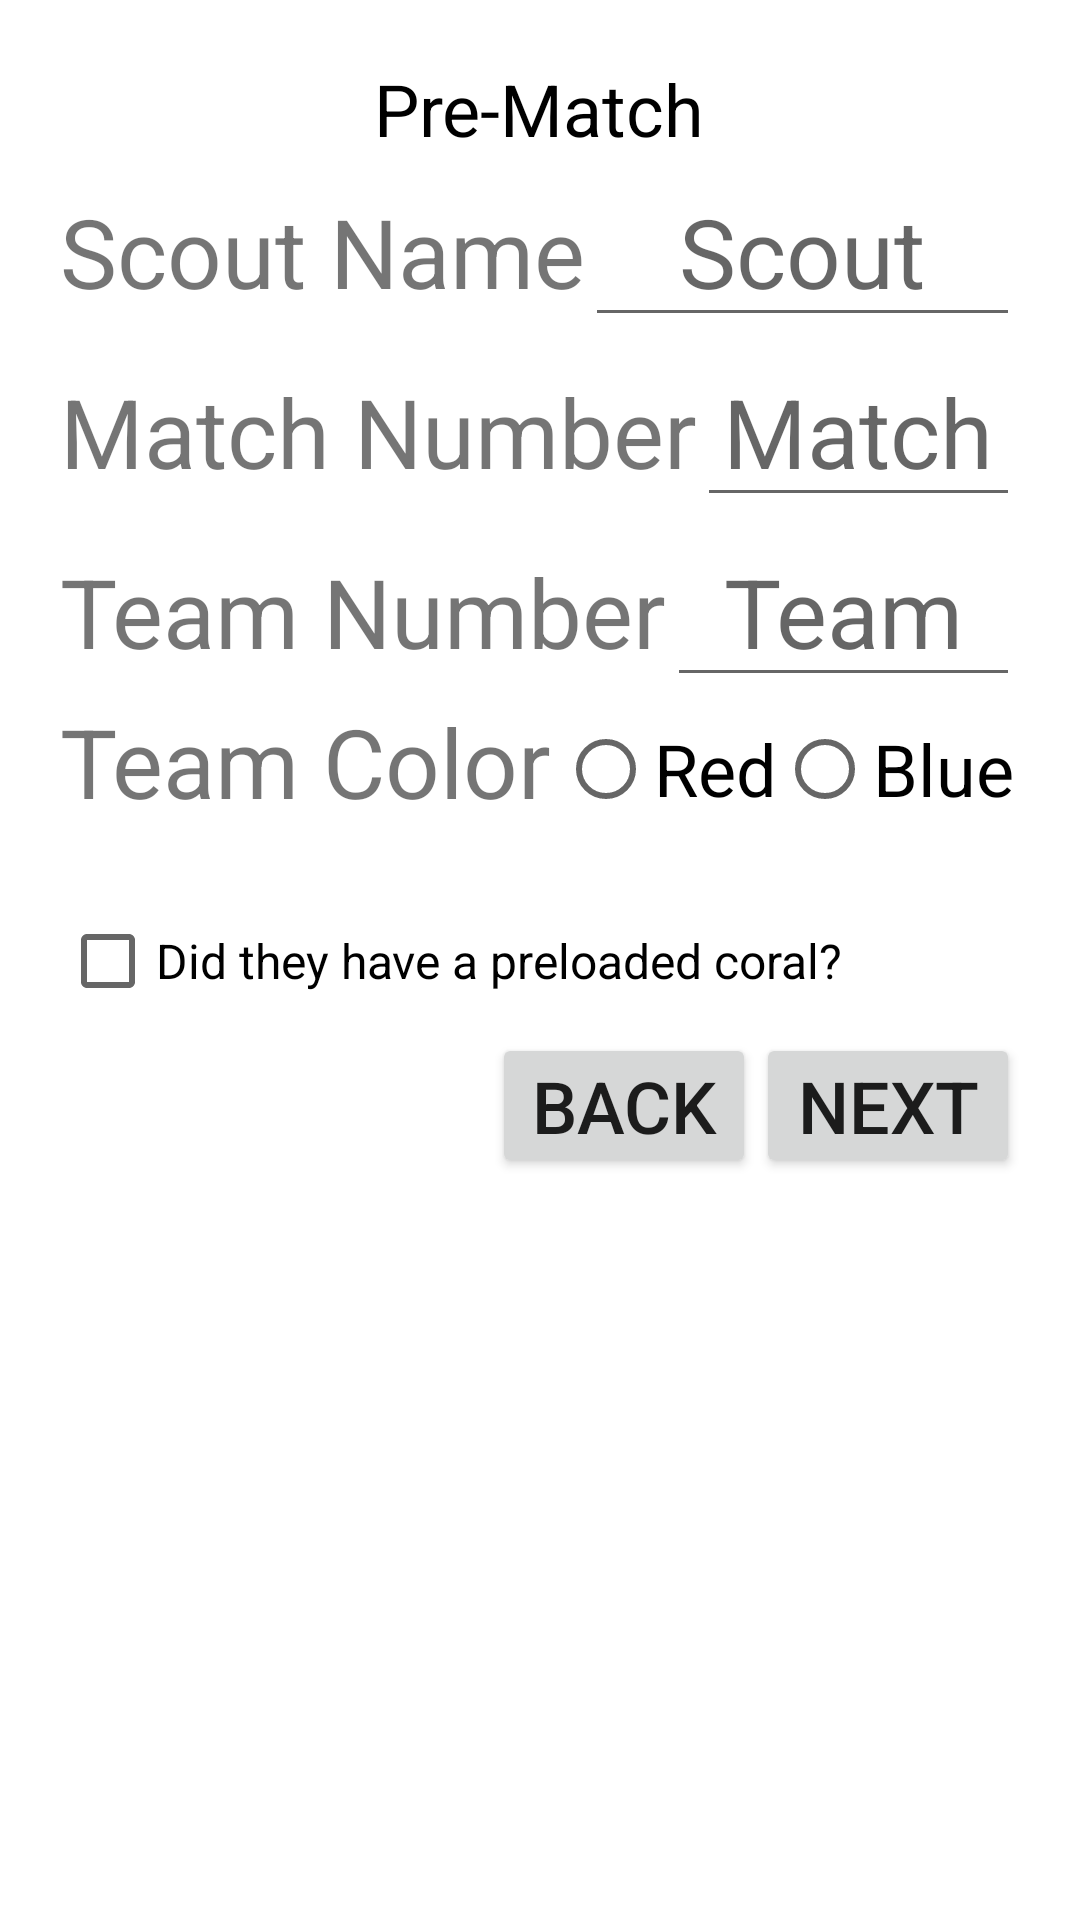

Android layout source for this screen:
<!-- AndroidManifest.xml: application theme Theme.RoboticsScoutingMatchApp -->
<!-- res/layout/activity_pre_match.xml -->
<?xml version="1.0" encoding="utf-8"?>
<androidx.constraintlayout.widget.ConstraintLayout xmlns:android="http://schemas.android.com/apk/res/android"
    xmlns:app="http://schemas.android.com/apk/res-auto"
    xmlns:tools="http://schemas.android.com/tools"
    android:id="@+id/main"
    android:layout_width="match_parent"
    android:layout_height="match_parent"
    tools:context=".activityAutonomous">

    <ScrollView
        android:id="@+id/scroll_view"
        android:layout_width="match_parent"
        android:layout_height="match_parent"
        app:layout_constraintBottom_toTopOf="parent"
        app:layout_constraintBottom_toBottomOf="parent"
        app:layout_constraintLeft_toLeftOf="parent"
        app:layout_constraintRight_toRightOf="parent"
        >

        <LinearLayout
            android:layout_width="match_parent"
            android:layout_height="wrap_content"
            android:orientation="vertical"
            android:gravity="center"
            android:showDividers="middle"
            android:paddingTop="20dp"
            android:paddingHorizontal="20dp"
            android:divider="@drawable/vertical_padding_small"
            >

        <TextView
            android:layout_width="wrap_content"
            android:layout_height="wrap_content"
            android:text="@string/header1"
            android:textSize="24sp"
            android:textColor="@color/black"
            android:gravity="center"/>
        <LinearLayout
            android:layout_width="match_parent"
            android:layout_height="wrap_content"
            android:orientation="horizontal"
            android:divider="@drawable/horizontal_padding_small"
            android:showDividers="middle"
            >
            <TextView
                android:layout_width="wrap_content"
                android:layout_height="wrap_content"
                android:textSize="32sp"
                android:text="@string/prompt_scout_name"
                />
            <EditText
                android:id="@+id/scout_name"
                android:layout_width="match_parent"
                android:layout_height="wrap_content"
                android:textSize="32sp"
                android:autofillHints="username"
                android:gravity="center"
                android:inputType="textCapWords"
                android:hint="@string/text_edit_scout_name"
                />

        </LinearLayout>

        <LinearLayout
            android:layout_width="match_parent"
            android:layout_height="wrap_content"
            android:orientation="horizontal"
            android:divider="@drawable/horizontal_padding_small"
            android:showDividers="middle"
            >
            <TextView
                android:layout_width="wrap_content"
                android:layout_height="wrap_content"
                android:textSize="32sp"
                android:text="@string/prompt_match_number"
                />
            <EditText
                android:id="@+id/match_number"
                android:layout_width="match_parent"
                android:layout_height="wrap_content"
                android:textSize="32sp"
                android:autofillHints="username"
                android:hint="@string/text_edit_match_number"
                android:gravity="center"
                android:inputType="number"
                />
        </LinearLayout>

        <LinearLayout
            android:layout_width="match_parent"
            android:layout_height="wrap_content"
            android:orientation="horizontal"
            android:divider="@drawable/horizontal_padding_small"
            android:showDividers="middle"
            >
            <TextView
                android:layout_width="wrap_content"
                android:layout_height="wrap_content"
                android:textSize="32sp"
                android:text="@string/prompt_team_number"
            />
            <EditText
                android:layout_width="match_parent"
                android:layout_height="wrap_content"
                android:id="@+id/team_number"
                android:textSize="32sp"
                android:autofillHints="username"
                android:gravity="center"
                android:inputType="number"
                android:hint="@string/text_edit_team_number"/>
        </LinearLayout>

        <LinearLayout
            android:layout_width="match_parent"
            android:layout_height="wrap_content"
            android:orientation="horizontal"
            android:divider="@drawable/horizontal_padding_small"
            android:showDividers="middle"
            >
            <TextView
                android:layout_width="wrap_content"
                android:layout_height="wrap_content"
                android:textSize="32sp"
                android:text="@string/prompt_team_color"
                />
            <RadioGroup
                android:id="@+id/team_color_radio_group"
                android:layout_width="match_parent"
                android:layout_height="wrap_content"
                android:gravity="center"
                android:orientation="horizontal"
                android:divider="@drawable/horizontal_padding_small"
                android:showDividers="middle" >
                <RadioButton
                    android:id="@+id/team_color_red"
                    android:layout_width="wrap_content"
                    android:layout_height="match_parent"
                    android:textSize="24sp"
                    android:text="@string/color_red"/>
                <RadioButton
                    android:id="@+id/team_color_blue"
                    android:layout_width="wrap_content"
                    android:layout_height="match_parent"
                    android:textSize="24sp"
                    android:text="@string/color_blue"/>
            </RadioGroup>
        </LinearLayout>
            <LinearLayout
                android:layout_width="match_parent"
                android:layout_height="wrap_content"/>

            <CheckBox
                android:id="@+id/checkBox_preloaded_coral"
                android:layout_width="match_parent"
                android:layout_height="wrap_content"
                android:text="@string/preloaded_coral"
                android:layout_marginTop="16dp"
                android:textSize="16sp" />







        <LinearLayout
            android:layout_width="match_parent"
            android:layout_height="wrap_content"
            android:orientation="horizontal"
            android:gravity="end"
            android:divider="@drawable/horizontal_padding_big"
            android:showDividers="middle">
            <Button
                android:id="@+id/back_button"
                android:layout_width="wrap_content"
                android:layout_height="wrap_content"
                android:textSize="24sp"
                android:paddingVertical="8dp"
                android:text="@string/button_back"/>
            <Button
                android:id="@+id/save_button"
                android:layout_width="wrap_content"
                android:layout_height="wrap_content"
                android:textSize="24sp"
                android:paddingVertical="8dp"

                android:text="@string/button_next"/>
        </LinearLayout>

        </LinearLayout>




    </ScrollView>

</androidx.constraintlayout.widget.ConstraintLayout>
<!-- resources referenced by this layout -->
<resources>
  <string name="button_back">Back</string>
  <string name="button_next">Next</string>
  <string name="color_blue">Blue</string>
  <string name="color_red">Red</string>
  <string name="header1">Pre-Match</string>
  <string name="preloaded_coral">Did they have a preloaded coral?</string>
  <string name="prompt_match_number">Match Number</string>
  <string name="prompt_scout_name">Scout Name</string>
  <string name="prompt_team_color">Team Color</string>
  <string name="prompt_team_number">Team Number</string>
  <string name="scouting_human_player">Are you scouting the human player?</string>
  <string name="text_edit_match_number">Match</string>
  <string name="text_edit_scout_name">Scout</string>
  <string name="text_edit_team_number">Team</string>
  <style name="Theme.RoboticsScoutingMatchApp" parent="Theme.MaterialComponents.DayNight.DarkActionBar">
          
          <item name="colorPrimary">@color/purple_500</item>
          <item name="colorPrimaryVariant">@color/purple_700</item>
          <item name="colorOnPrimary">@color/white</item>
          
          <item name="colorSecondary">@color/teal_200</item>
          <item name="colorSecondaryVariant">@color/teal_700</item>
          <item name="colorOnSecondary">@color/black</item>
          
          <item name="android:statusBarColor">?attr/colorPrimaryVariant</item>
          
      </style>
  <!-- not gathered from this repository: default colours our renderer supplied (Android Studio template values) -->
  <color name="purple_500">#FF6200EE</color>
  <color name="purple_700">#FF3700B3</color>
  <color name="teal_200">#FF03DAC5</color>
  <color name="teal_700">#FF018786</color>
  <color name="black">#FF000000</color>
  <color name="white">#FFFFFFFF</color>
</resources>
